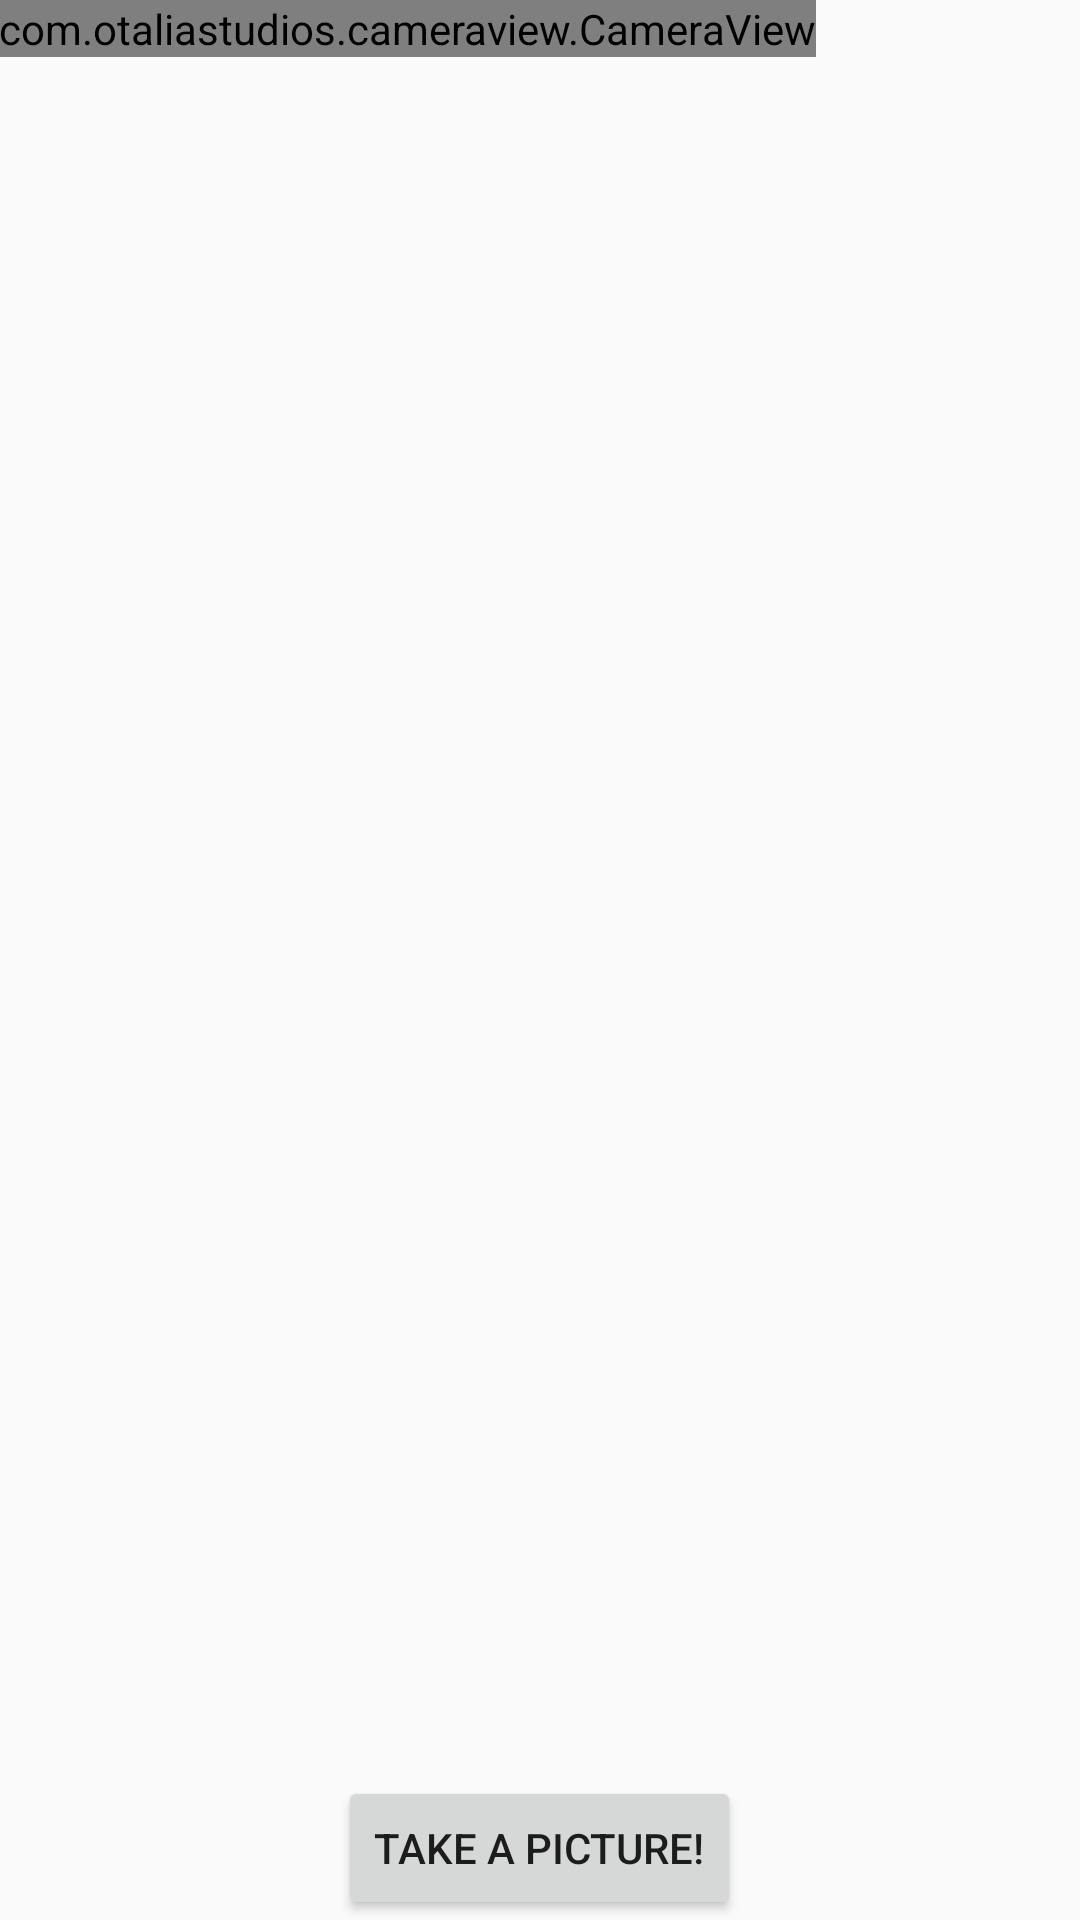

Reconstruct the res/layout file that produces this screen, plus the resources it refers to.
<!-- AndroidManifest.xml: activity theme AppTheme.NoActionBar -->
<!-- res/layout/activity_camera.xml -->
<?xml version="1.0" encoding="utf-8"?>
<RelativeLayout xmlns:android="http://schemas.android.com/apk/res/android"
    xmlns:tools="http://schemas.android.com/tools"
    android:layout_width="match_parent"
    android:layout_height="match_parent"
    android:paddingBottom="@dimen/activity_vertical_margin"
    android:paddingLeft="@dimen/activity_horizontal_margin"
    android:paddingRight="@dimen/activity_horizontal_margin"
    android:paddingTop="@dimen/activity_vertical_margin"
    tools:context=".TestActivity">


    <com.otaliastudios.cameraview.CameraView
        android:id="@+id/camera"
        android:keepScreenOn="true"
        android:layout_width="wrap_content"
        android:layout_height="wrap_content" />

    <Button
        android:id="@+id/capture"
        android:layout_width="wrap_content"
        android:layout_height="48dp"
        android:layout_alignParentBottom="true"
        android:layout_centerHorizontal="true"
        android:text="Take a picture!"/>

</RelativeLayout>
<!-- resources referenced by this layout -->
<resources>
  <style name="AppTheme.NoActionBar">
          <item name="windowActionBar">false</item>
          <item name="windowNoTitle">true</item>
      </style>
</resources>
